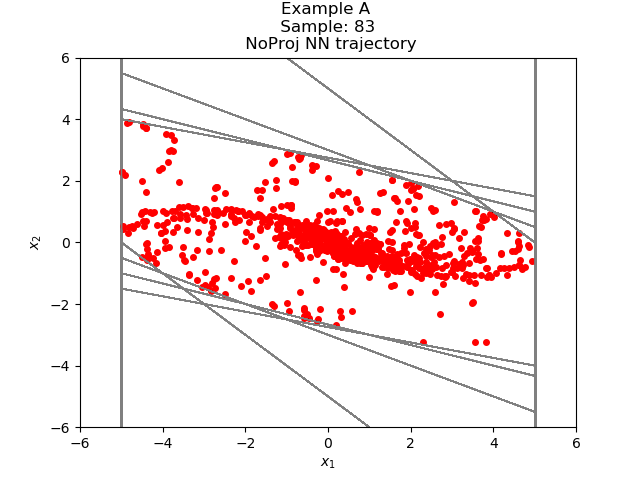

Values plotted in this chart, from the file beside it:
-4.080389306821243345e+00, 2.359501753301488591e+00
-1.720887660980224609e+00, 1.690747737884521484e+00
-3.013992309570312500e-02, 1.019615232944488525e+00
9.894752502441406250e-01, 4.546734690666198730e-01
1.444148719310760498e+00, 4.061087965965270996e-02
1.484759658575057983e+00, -2.127300798892974854e-01
1.272029608488082886e+00, -3.319581300020217896e-01
9.400715231895446777e-01, -3.482205569744110107e-01
5.918509662151336670e-01, -3.034077584743499756e-01
2.884432375431060791e-01, -2.304161190986633301e-01
